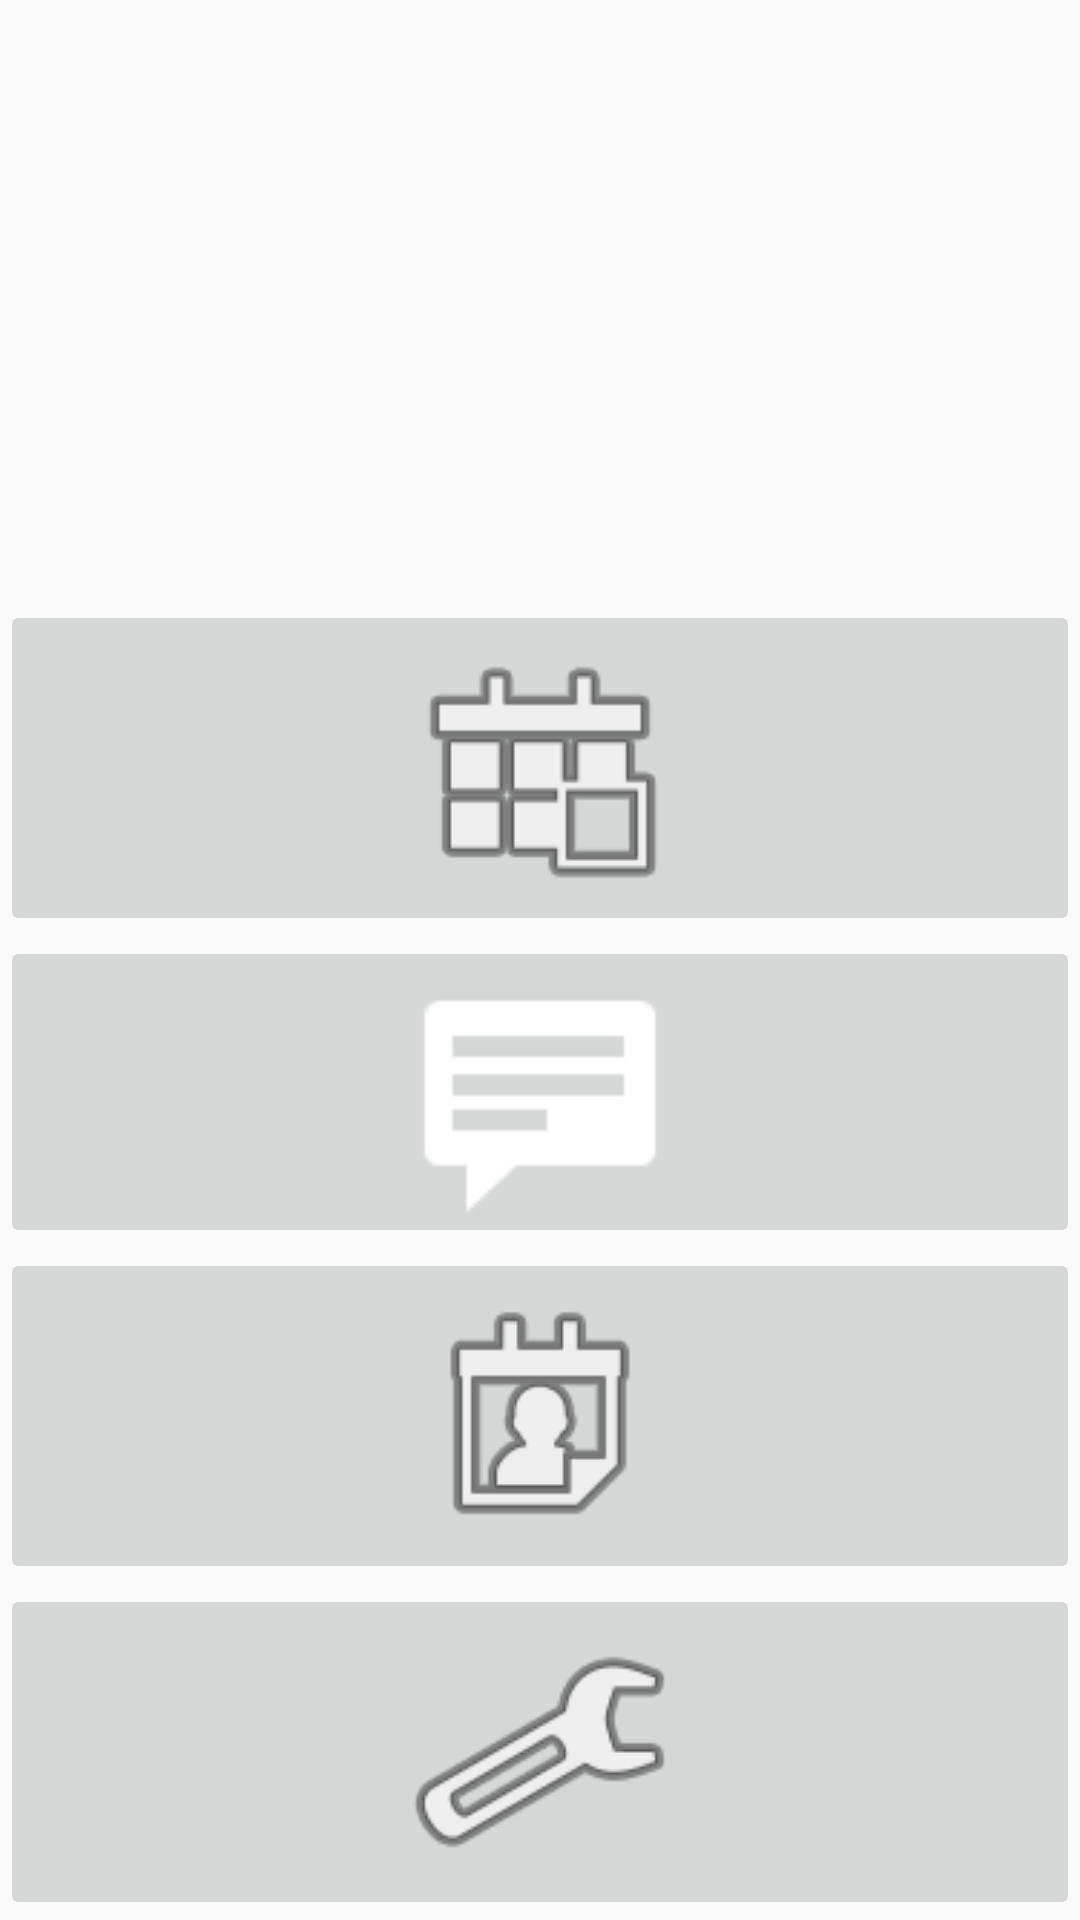

Write the Android layout XML for this screen, with the resource values it uses.
<!-- AndroidManifest.xml: application theme AppTheme -->
<!-- res/layout/activity_home_screen.xml -->
<?xml version="1.0" encoding="utf-8"?>
<androidx.constraintlayout.widget.ConstraintLayout xmlns:android="http://schemas.android.com/apk/res/android"
    xmlns:app="http://schemas.android.com/apk/res-auto"
    xmlns:tools="http://schemas.android.com/tools"
    android:layout_width="match_parent"
    android:layout_height="match_parent"
    tools:context=".HomeScreen">

    <LinearLayout
        android:layout_width="match_parent"
        android:layout_height="match_parent"
        android:orientation="vertical"
        app:layout_constraintBottom_toBottomOf="parent"
        app:layout_constraintEnd_toEndOf="parent"
        app:layout_constraintStart_toStartOf="parent"
        app:layout_constraintTop_toTopOf="parent">

        <ImageButton
            android:id="@+id/courses"
            android:layout_width="match_parent"
            android:layout_height="wrap_content"
            android:layout_marginTop="200dp"
            android:layout_weight="1"
            android:scaleType="fitCenter"
            android:onClick="coursesClick"
            app:layout_constraintEnd_toStartOf="@+id/imageButton2"
            app:layout_constraintHorizontal_bias="1.0"
            app:layout_constraintStart_toStartOf="parent"
            app:layout_constraintTop_toTopOf="parent"
            app:srcCompat="@android:drawable/ic_menu_today" />

        <ImageButton
            android:id="@+id/messages"
            android:layout_width="match_parent"
            android:layout_height="wrap_content"
            android:layout_weight="1"
            android:adjustViewBounds="false"
            android:scaleType="fitCenter"
            android:onClick="messagesClick"
            app:srcCompat="@android:drawable/stat_notify_chat" />

        <ImageButton
            android:id="@+id/matches"
            android:layout_width="match_parent"
            android:layout_height="wrap_content"
            android:layout_weight="1"
            android:scaleType="fitCenter"
            android:onClick="matchesClick"
            app:srcCompat="@android:drawable/ic_menu_my_calendar" />

        <ImageButton
            android:id="@+id/preferences"
            android:layout_width="match_parent"
            android:layout_height="wrap_content"
            android:layout_weight="1"
            android:scaleType="fitCenter"
            android:onClick="preferencesClick"
            app:srcCompat="@android:drawable/ic_menu_manage" />
    </LinearLayout>
</androidx.constraintlayout.widget.ConstraintLayout>
<!-- resources referenced by this layout -->
<resources>
  <style name="AppTheme" parent="Theme.AppCompat.Light.DarkActionBar">
  
      </style>
</resources>
